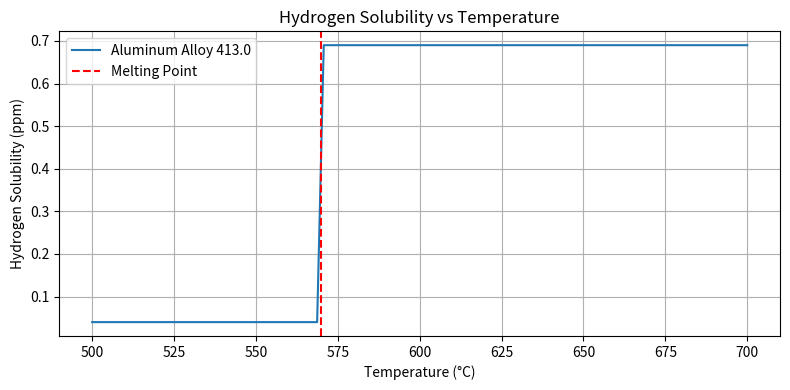

This figure's Python source:
# Diseño básico en Python de un sistema de fundición para metales tipo carbono-carbón en el espacio,
# considerando variables de temperatura, solubilidad, defectos y simulación de enfriamiento.

import numpy as np
import matplotlib.pyplot as plt

# Propiedades de materiales típicos en fundición espacial
class Metal:
    def __init__(self, name, melting_point, hydrogen_solubility_liquid, hydrogen_solubility_solid):
        self.name = name
        self.melting_point = melting_point  # °C
        self.hydrogen_solubility_liquid = hydrogen_solubility_liquid  # ppm
        self.hydrogen_solubility_solid = hydrogen_solubility_solid  # ppm

    def solubility_curve(self, temperature):
        """Modelo simplificado de solubilidad del hidrógeno según la fase"""
        if temperature > self.melting_point:
            return self.hydrogen_solubility_liquid
        else:
            return self.hydrogen_solubility_solid

# Ejemplo: Aleación de aluminio 413.0
al_413 = Metal("Aluminum Alloy 413.0", melting_point=570, hydrogen_solubility_liquid=0.69, hydrogen_solubility_solid=0.04)

# Simulación del proceso de enfriamiento y cambio de solubilidad
def simulate_solidification(metal, start_temp, end_temp, steps=100):
    temps = np.linspace(start_temp, end_temp, steps)
    solubilities = [metal.solubility_curve(t) for t in temps]
    return temps, solubilities

# Modelo de enfriamiento y generación de defectos
def porosity_defect_estimator(solubility_liquid, solubility_solid):
    """Porosidad potencial por exceso de gas al solidificar"""
    delta_sol = solubility_liquid - solubility_solid
    if delta_sol > 0.5:
        return "High microporosity risk (Swiss cheese appearance)"
    elif delta_sol > 0.2:
        return "Moderate porosity, control degassing recommended"
    else:
        return "Low risk of porosity"

# Visualización de la curva de solubilidad
temps, sol = simulate_solidification(al_413, 700, 500)

plt.figure(figsize=(8, 4))
plt.plot(temps, sol, label=f"{al_413.name}")
plt.axvline(al_413.melting_point, color='red', linestyle='--', label="Melting Point")
plt.title("Hydrogen Solubility vs Temperature")
plt.xlabel("Temperature (°C)")
plt.ylabel("Hydrogen Solubility (ppm)")
plt.legend()
plt.grid(True)
plt.tight_layout()
plt.show()

# Diagnóstico
diagnosis = porosity_defect_estimator(al_413.hydrogen_solubility_liquid, al_413.hydrogen_solubility_solid)
print("Defect Risk Diagnosis:", diagnosis)

# Componentes del sistema de fundición
class CastingSystem:
    def __init__(self, mold_material, use_internal_chillers=True):
        self.mold_material = mold_material
        self.use_internal_chillers = use_internal_chillers

    def describe(self):
        print(f"Mold material: {self.mold_material}")
        print("Chillers: ", "Internal and External" if self.use_internal_chillers else "External only")
        print("Design focus: Avoid shrinkage porosity and promote uniform solidification.")

# Crear un sistema de fundición ejemplo
foundry = CastingSystem("H13 Tool Steel", use_internal_chillers=True)
foundry.describe()
